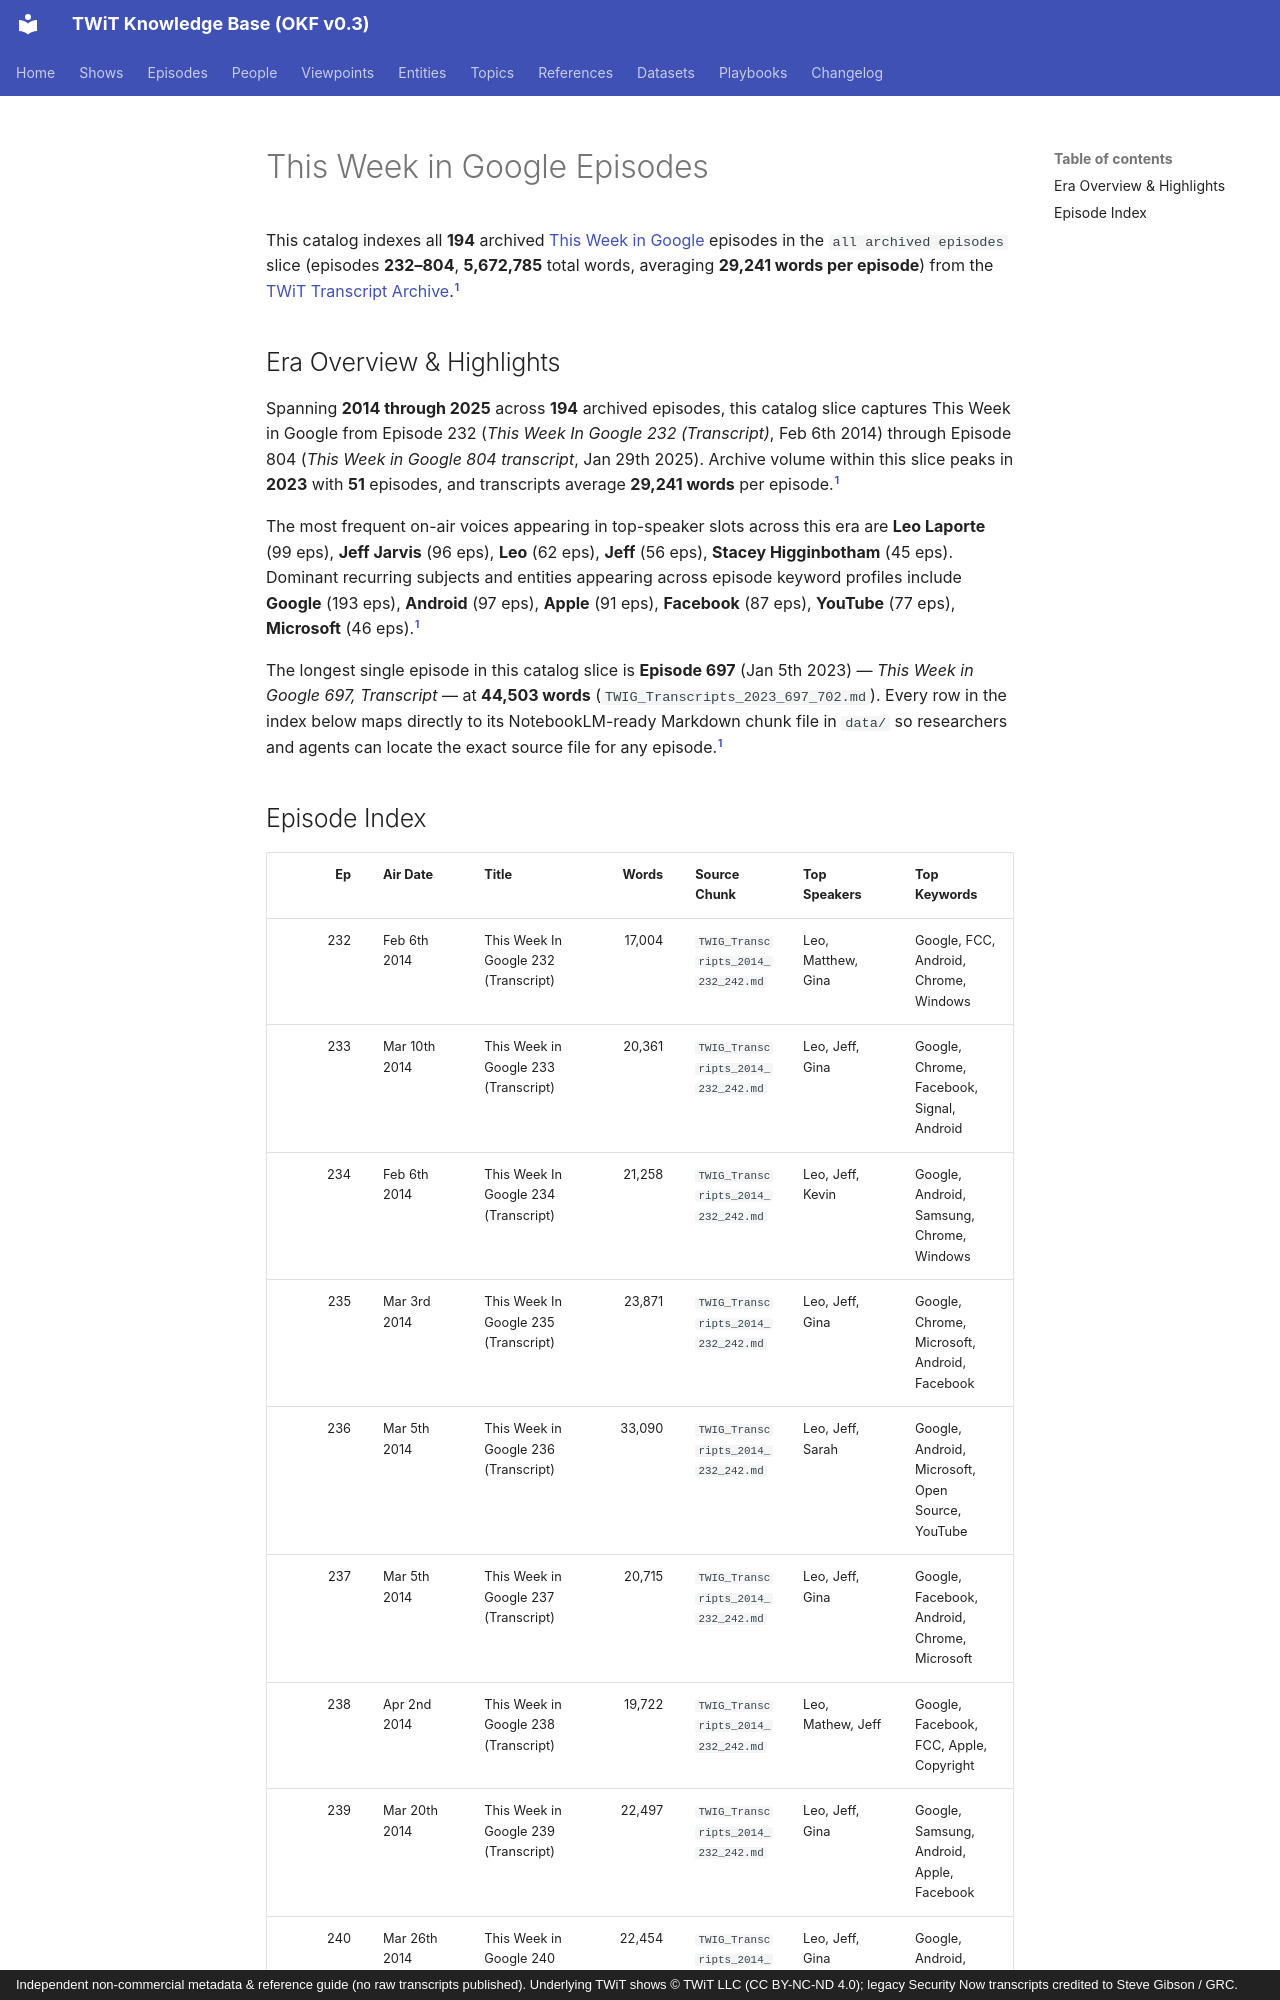

repository: jscott5811/twit-okf-site · page: episodes/twig/index.html · generator: mkdocs · copyright: Independent non-commercial metadata & reference guide (no raw transcripts published). Underlying TWiT shows © TWiT LLC (CC BY-NC-ND 4.0); legacy Security Now transcripts credited to Steve Gibson / GRC.

---
type: episode-catalog
title: "This Week in Google Episodes"
description: "Complete episode-level index of 194 This Week in Google (TWIG) episodes (all archived episodes, ep 232–804, 5,672,785 words)."
tags: [twit, episodes, twig]
generated:
  by: "antigravity/gemini-4-neon-medium"
  at: "2026-11-23T22:50:24Z"
sources:
  - id: "twig-md"
    resource: "local archive data/TWIG_Transcripts_*.md"
    title: "This Week in Google processed Markdown transcript chunks"
---

This catalog indexes all **194** archived [This Week in Google](../shows/twig.md) episodes in the `all archived episodes` slice (episodes **232–804**, **5,672,785** total words, averaging **29,241 words per episode**) from the [TWiT Transcript Archive](../datasets/twit-transcript-archive.md).[^twig-md]

## Era Overview & Highlights

Spanning **2014 through 2025** across **194** archived episodes, this catalog slice captures This Week in Google from Episode 232 (*This Week In Google 232 (Transcript)*, Feb 6th 2014) through Episode 804 (*This Week in Google 804 transcript*, Jan 29th 2025). Archive volume within this slice peaks in **2023** with **51** episodes, and transcripts average **29,241 words** per episode.[^twig-md]

The most frequent on-air voices appearing in top-speaker slots across this era are **Leo Laporte** (99 eps), **Jeff Jarvis** (96 eps), **Leo** (62 eps), **Jeff** (56 eps), **Stacey Higginbotham** (45 eps). Dominant recurring subjects and entities appearing across episode keyword profiles include **Google** (193 eps), **Android** (97 eps), **Apple** (91 eps), **Facebook** (87 eps), **YouTube** (77 eps), **Microsoft** (46 eps).[^twig-md]

The longest single episode in this catalog slice is **Episode 697** (Jan 5th 2023) — *This Week in Google 697, Transcript* — at **44,503 words** (`TWIG_Transcripts_2023_697_702.md`). Every row in the index below maps directly to its NotebookLM-ready Markdown chunk file in `data/` so researchers and agents can locate the exact source file for any episode.[^twig-md]
